Run: headless pygame with SDL's dummy video driver; simulated clock (each Clock.tick advances the game by its frame time, no real sleeping); random seed 0; keys injected as events and as key.get_pressed() state; no mouse input.
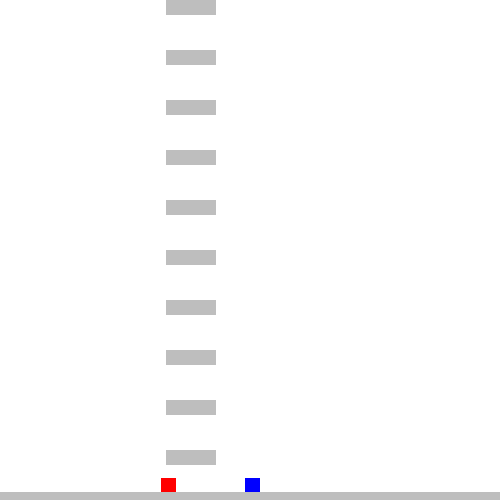
Frame 1 of 4 · flips 1–60 · no input
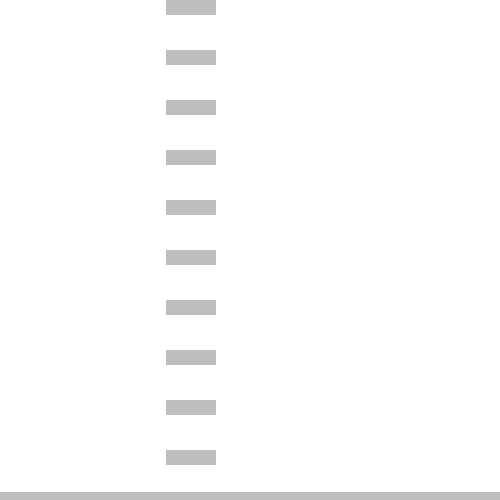
Frame 2 of 4 · flips 61–180 · tapped SPACE, RETURN · held RIGHT (→), D
Frame 3 of 4 · flips 181–300 · held DOWN (↓), S · screen unchanged from frame 2, image omitted
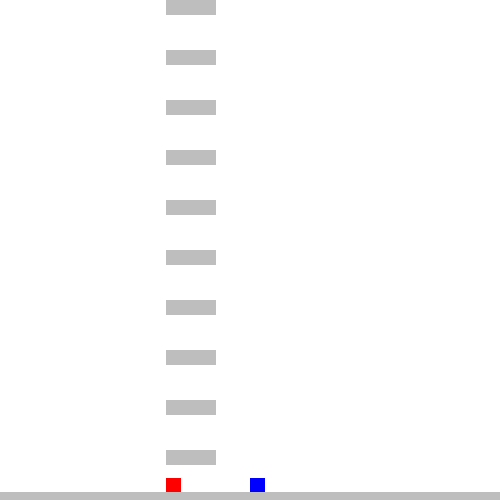
Frame 4 of 4 · flips 301–420 · held LEFT (←), A, UP (↑), W

The pygame program that drew these frames:

import pygame
import random as rnd
import time

pygame.init()

class Spillobjekt:
    def __init__(self, start_x, start_y):
        self.x = start_x
        self.y = start_y
        self.color = "grey"
        self.size = 5
        self.rect = pygame.Rect((self.x - self.size, self.y - self.size), (self.size * 2, self.size * 2))
    
    def tegn(self):
        pygame.draw.rect(screen, self.color, self.rect)
        self.rect = pygame.Rect((self.x - self.size, self.y - self.size), (self.size * 2, self.size * 2))

class Plattform(Spillobjekt):
    def __init__(self, start_x, start_y):
        super().__init__(start_x, start_y)
        self.size = 5
        self.color = "gray"
        self.bredde = 50
        self.høyde = 100
        self.x = start_x
        self.y = start_y

    def tegn(self):
        self.rect = pygame.Rect((self.x - self.size, self.y - self.size), (self.size*screen.get_width(), self.size*3))
        pygame.draw.rect(screen, self.color, self.rect)

class Blokk(Spillobjekt):
    def __init__(self, start_x, start_y):
        super().__init__(start_x, start_y)
        self.size = 5
        self.color = "gray"
        self.bredde = 50
        self.høyde = 100
        self.x = start_x
        self.y = start_y

    def tegn(self):
        self.rect = pygame.Rect((self.x, self.y), (self.size*10, self.size*3))
        pygame.draw.rect(screen, self.color, self.rect)

class Spiller1(Spillobjekt):
    def __init__(self, start_x, start_y, start_vx, start_vy):
        super().__init__(start_x, start_y)
        self.fart = 5
        self.size = 5
        self.color = "red"
        self.vx = start_vx
        self.vy = start_vy
        self.a = 0.05
        self.hopp_tid = 0
    
    def tegn(self):
        self.rect = pygame.Rect((self.x - self.size, self.y - self.size), (self.size * 3, self.size * 3))
        self.headingy = pygame.Rect((self.x - self.size, self.y -self.size + 3*self.vy), (self.size * 3, self.size * 3))
        self.headingx = pygame.Rect((self.x - self.size + self.vx, self.y - self.size), (self.size * 3, self.size * 2))
        pygame.draw.rect(screen, self.color, self.rect)

    def oppdater(self):
        print(self.vy)
        keys = pygame.key.get_pressed() 
        if keys[pygame.K_a]:
            self.vx = -5
        elif keys[pygame.K_d]:
            self.vx = 5
        else:
            self.vx = 0
        
        spiller1.y += spiller1.vy
        spiller1.x += spiller1.vx
        spiller1.vy += spiller1.a
        
        # Kollisjon med plattform
        if pygame.Rect.colliderect(spiller1.headingy, plattform.rect):
            if spiller1.vy > 0:
                spiller1.vy = 0
            if keys[pygame.K_w] and abs(time.time() - self.hopp_tid) > 0.1:
                self.hopp_tid = time.time()
                self.vy -= 2
        
        # Kollisjon med blokk i Y
        for x in blokker:
            if pygame.Rect.colliderect(spiller1.headingy, x.rect):
                if spiller1.vy > 0:
                    spiller1.vy = 0
                if spiller1.vy < 0:
                    spiller1.vy *= -1
                if keys[pygame.K_w] and abs(time.time() - self.hopp_tid) > 0.1:
                    self.hopp_tid = time.time()
                    self.vy -= 2
        
        # Kollisjon med blokk i X
        for x in blokker:
            if pygame.Rect.colliderect(spiller1.headingx, x.rect) and abs(time.time() - self.hopp_tid) > 0.1:
                if spiller1.vx > 0:     #mot høyre
                    spiller1.x -= 10
                if spiller1.vx < 0:     #mot venstre
                    spiller1.x += 10

class Spiller2(Spillobjekt):
    def __init__(self, start_x, start_y, start_vx, start_vy):
        super().__init__(start_x, start_y)
        self.fart = 5
        self.size = 5
        self.color = "blue"
        self.vx = start_vx
        self.vy = start_vy
        self.a = 0.05
        self.hopp_tid = 0
    
    def tegn(self):
        self.rect = pygame.Rect((self.x - self.size, self.y - self.size), (self.size * 3, self.size * 3))
        self.headingy = pygame.Rect((self.x - self.size, self.y -self.size + 3*self.vy), (self.size * 3, self.size * 3))
        self.headingx = pygame.Rect((self.x - self.size + self.vx, self.y - self.size), (self.size * 3, self.size * 2))
        #pygame.draw.rect(screen, "green", self.headingx)
        pygame.draw.rect(screen, self.color, self.rect)

    def oppdater(self):
        keys = pygame.key.get_pressed() 
        if keys[pygame.K_LEFT]:
            self.vx = -5
        elif keys[pygame.K_RIGHT]:
            self.vx = 5
        else:
            self.vx = 0

        spiller2.y += spiller2.vy
        spiller2.x += spiller2.vx
        spiller2.vy += spiller2.a

        # Kollisjon med plattform
        if pygame.Rect.colliderect(spiller2.headingy, plattform.rect):
            #print("-----")
            if spiller2.vy > 0:
                spiller2.vy = 0
            if keys[pygame.K_UP] and abs(time.time() - self.hopp_tid) > 0.1:
                self.hopp_tid = time.time()
                self.vy -= 2

        # Kollisjon med blokk i Y
        for x in blokker:
            if pygame.Rect.colliderect(spiller2.headingy, x.rect):
                #print("-----")
                if spiller2.vy > 0:
                    spiller2.vy = 0

                if spiller2.vy < 0:
                    spiller2.vy *= -1
                                        
                if keys[pygame.K_UP] and abs(time.time() - self.hopp_tid) > 0.1:
                    self.hopp_tid = time.time()
                    self.vy -= 2

        # Kollisjon med blokk i X
        for x in blokker:
            if pygame.Rect.colliderect(spiller2.headingx, x.rect) and abs(time.time() - self.hopp_tid) > 0.1:
                if spiller2.vx > 0:     #mot høyre
                    spiller2.x -= 10
                if spiller2.vx < 0:     #mot venstre
                    spiller2.x += 10
          

screen = pygame.display.set_mode((500, 500)) # Setter skjermen til 500x500 piksler.

clock = pygame.time.Clock()

spiller1 = Spiller1(screen.get_width()/3, screen.get_height()-30, 2, 2)
spiller2 = Spiller2(screen.get_width()/2, screen.get_height()-30, 2, 2)

plattform = Plattform(screen.get_width()/screen.get_width(), screen.get_height()-3)

blokk = Blokk(rnd.randint(0, screen.get_width()), rnd.randint(round(80*screen.get_height()/100), round(90*screen.get_height()/100)))

blokker = []

for n in range(100):
    #start_x = rnd.randint(0, screen.get_width())
    #start_y = rnd.randint(round(80*screen.get_height()/100), round(90*screen.get_height()/100))
    start_x = screen.get_width()/3
    start_y = 500 - 50*n
    blokk = Blokk(start_x, start_y)
    blokker.append(blokk)

running = True

while running:
    for event in pygame.event.get():
        if event.type == pygame.QUIT:
            running = False

    screen.fill("white")

    spiller1.y += spiller1.vy
    spiller2.y += spiller2.vy

    spiller1.tegn()
    spiller1.oppdater()

    spiller2.tegn()
    spiller2.oppdater()

    plattform.tegn()

    for x in blokker:
        x.tegn()

    # Oppdaterer hele skjermen
    pygame.display.flip()

    # Forsikrer at spillet kjører i maksimalt 60 FPS.
    clock.tick(60)

# Avslutter spillet
pygame.quit()
